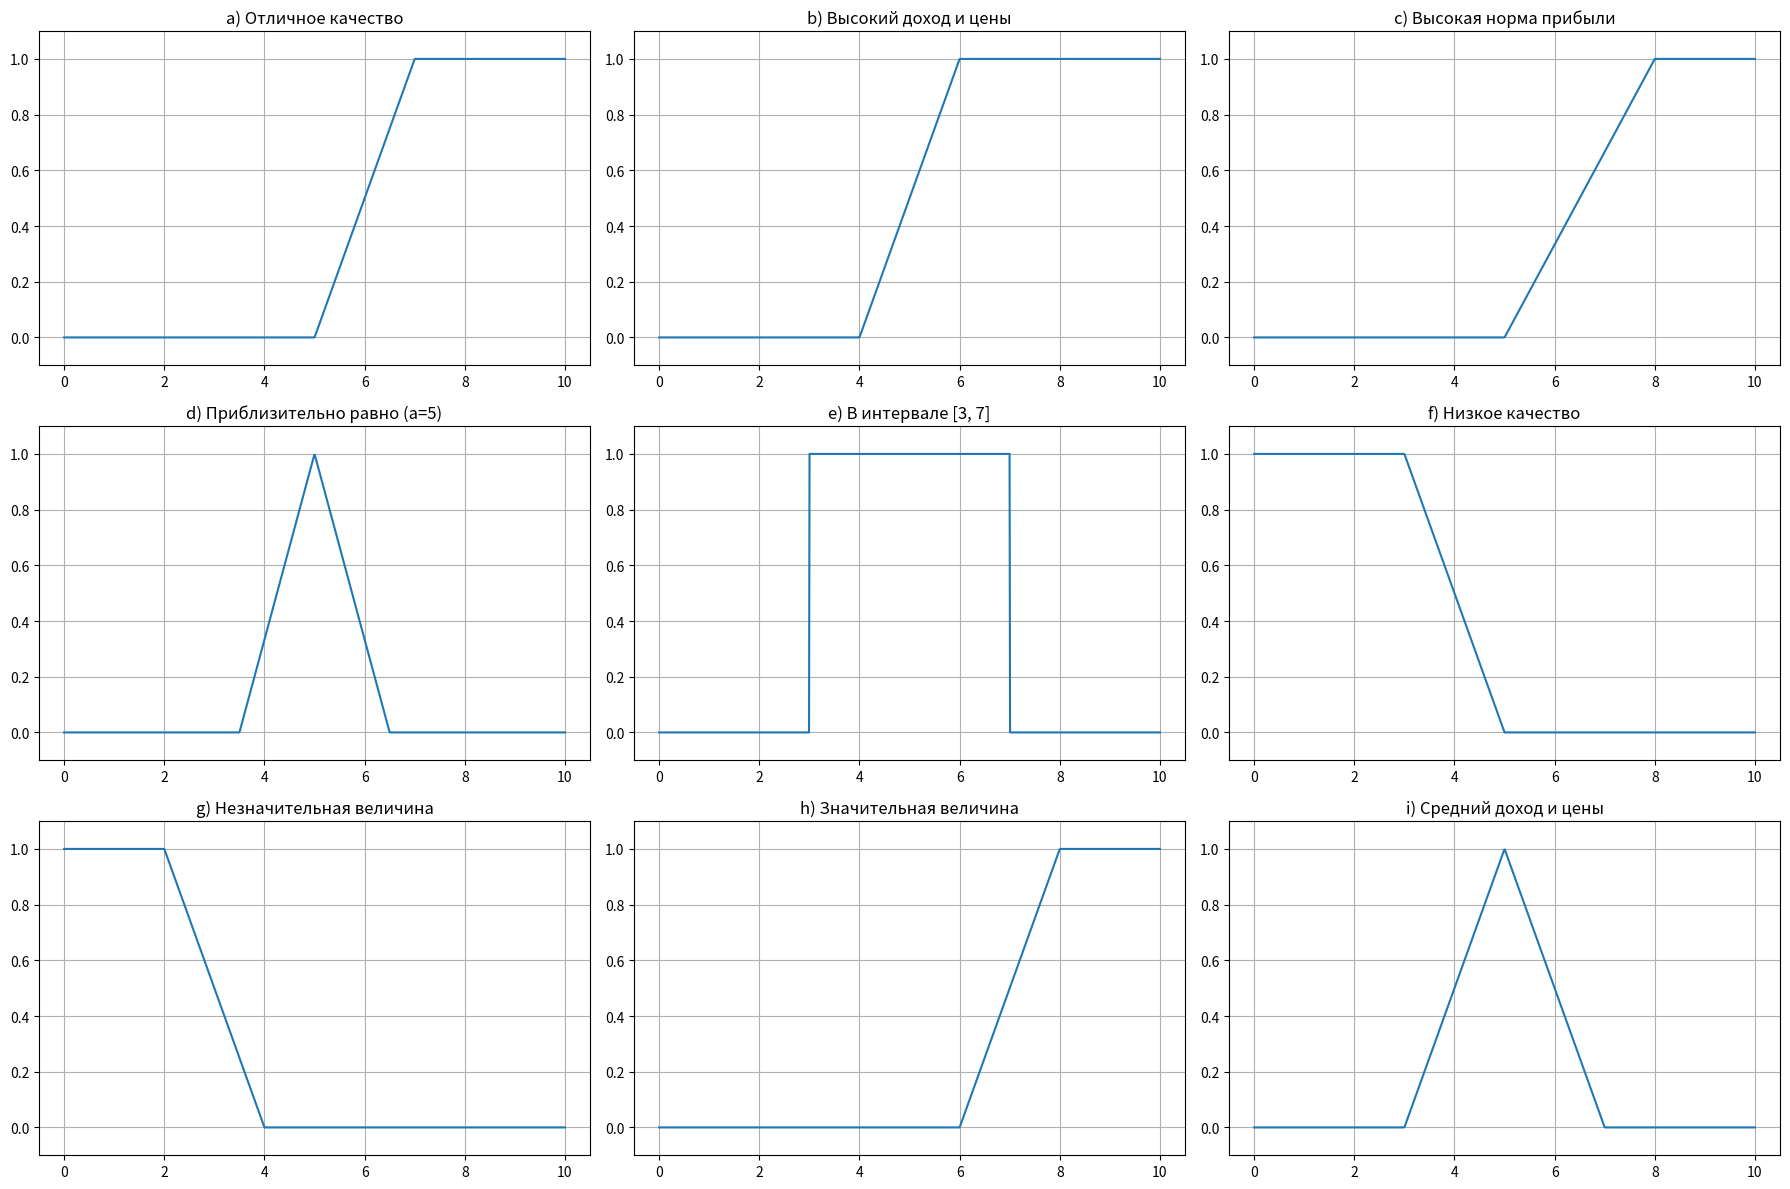

Reproduce this figure in Python.
import numpy as np
import matplotlib.pyplot as plt

# Определим универсум
x = np.linspace(0, 10, 1000)

# Функции принадлежности
def excellent_quality(x):
    return np.where(x >= 7, 1, np.where(x >= 5, (x - 5) / 2, 0))

def high_income_and_prices(x):
    return np.where(x >= 6, 1, np.where(x >= 4, (x - 4) / 2, 0))

def high_profit(x):
    return np.where(x >= 8, 1, np.where(x >= 5, (x - 5) / 3, 0))

def approximately_equal(x, a=5):
    return np.maximum(0, 1 - np.abs(x - a) / 1.5)

def in_interval(x, a=3, b=7):
    return np.where((x >= a) & (x <= b), 1, 0)

def low_quality(x):
    return np.where(x <= 3, 1, np.where(x <= 5, (5 - x) / 2, 0))

def insignificant_value(x):
    return np.where(x <= 2, 1, np.where(x <= 4, (4 - x) / 2, 0))

def significant_value(x):
    return np.where(x >= 8, 1, np.where(x >= 6, (x - 6) / 2, 0))

def average_income_and_prices(x):
    return np.where(x <= 3, 0,
                    np.where(x <= 5, (x - 3) / 2,
                             np.where(x <= 7, (7 - x) / 2, 0)))

# Построим графики
fig, axs = plt.subplots(3, 3, figsize=(18, 12))

functions = [
    (excellent_quality, "a) Отличное качество"),
    (high_income_and_prices, "b) Высокий доход и цены"),
    (high_profit, "c) Высокая норма прибыли"),
    (approximately_equal, "d) Приблизительно равно (a=5)"),
    (in_interval, "e) В интервале [3, 7]"),
    (low_quality, "f) Низкое качество"),
    (insignificant_value, "g) Незначительная величина"),
    (significant_value, "h) Значительная величина"),
    (average_income_and_prices, "i) Средний доход и цены"),
]

for ax, (func, title) in zip(axs.flatten(), functions):
    ax.plot(x, func(x))
    ax.set_title(title)
    ax.set_ylim(-0.1, 1.1)
    ax.grid(True)

plt.tight_layout()
plt.show()
